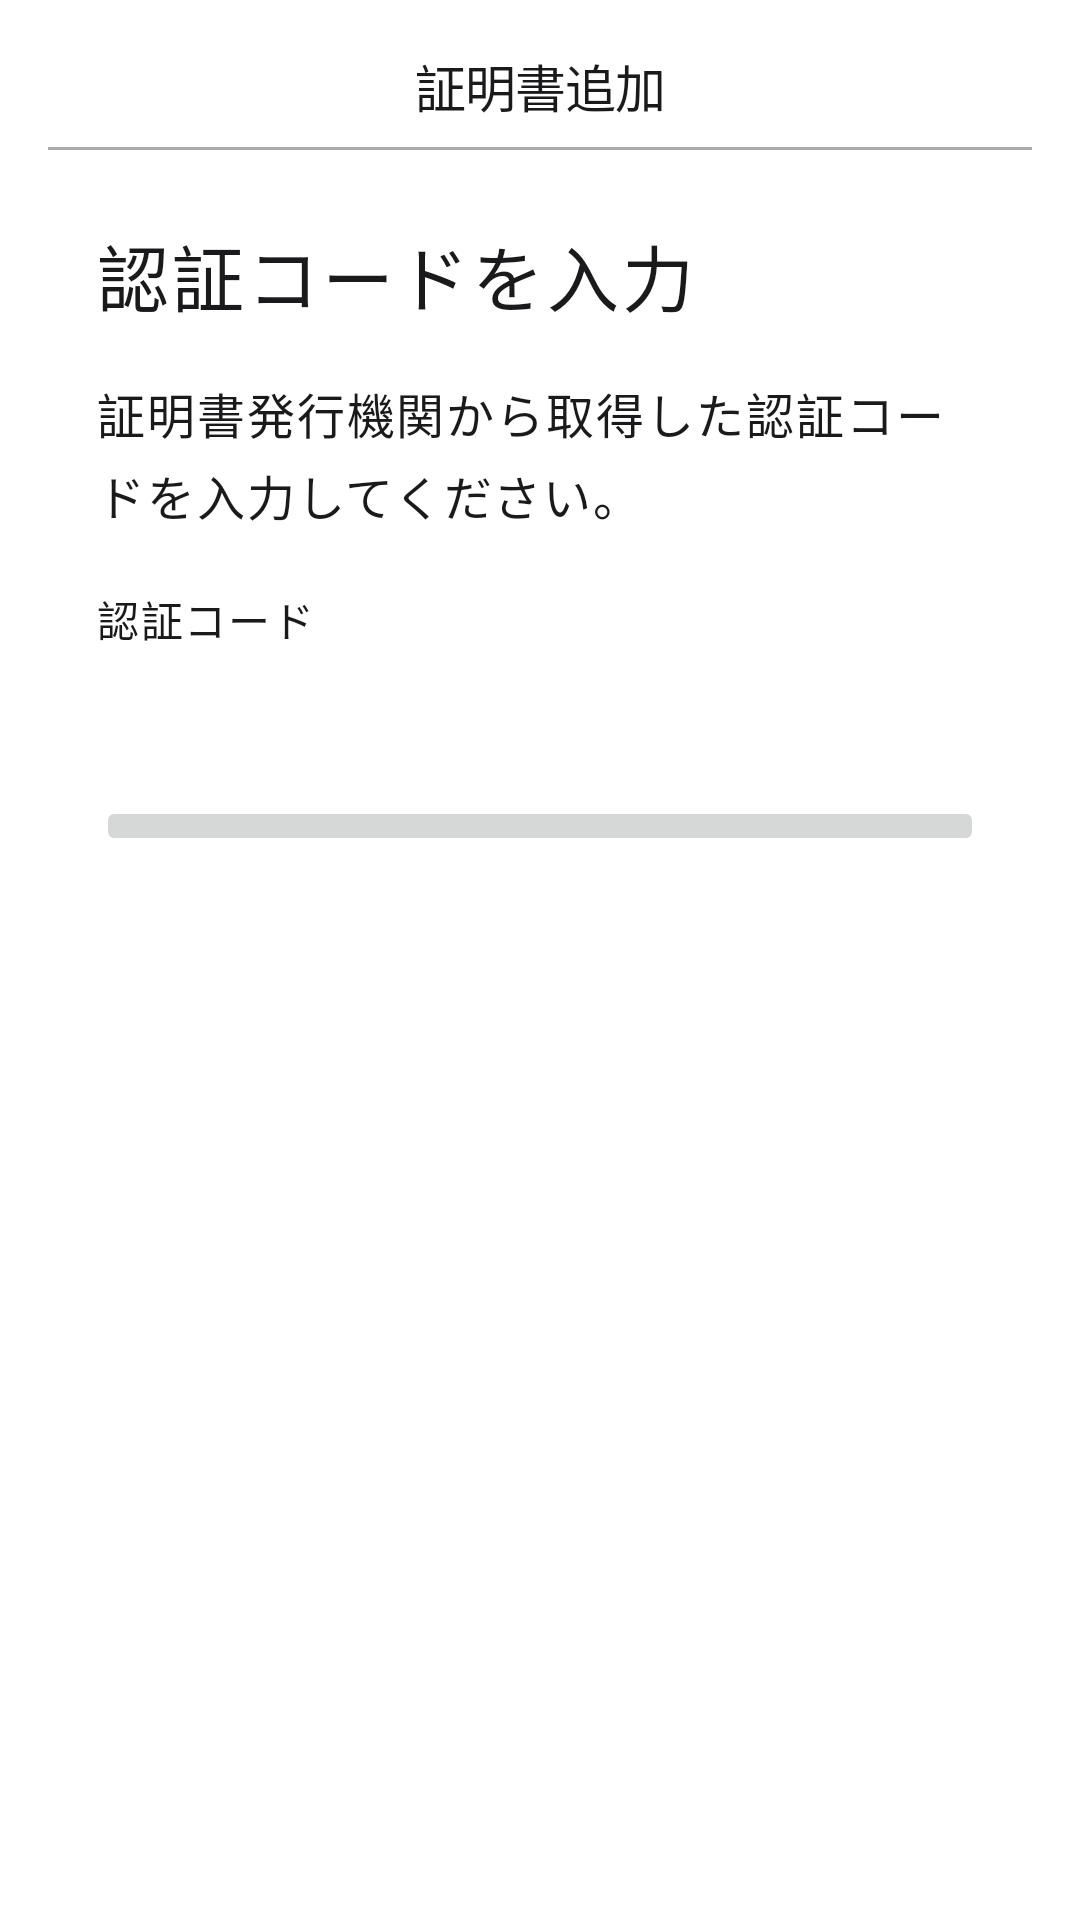

Here is an Android app screen rendered from its layout file. Give the layout XML and the strings, colors and styles it references.
<!-- AndroidManifest.xml: application theme Theme.Tw2023walletandroid -->
<!-- res/layout/fragment_pin_input_bottom_sheet.xml -->
<?xml version="1.0" encoding="utf-8"?>
<LinearLayout xmlns:android="http://schemas.android.com/apk/res/android"
    android:layout_width="match_parent"
    android:layout_height="wrap_content"
    android:orientation="vertical"
    android:padding="16dp">

    
    <TextView
        android:id="@+id/title"
        android:layout_width="match_parent"
        android:layout_height="wrap_content"
        android:gravity="center"
        android:text="@string/title_add_certification"
        android:textAppearance="@style/title" />

    
    <View
        android:id="@+id/divider"
        android:layout_width="match_parent"
        android:layout_height="1dp"
        android:layout_below="@id/title"
        android:layout_marginTop="8dp"
        android:layout_marginBottom="8dp"
        android:background="@android:color/darker_gray" />

    <RelativeLayout
        android:layout_width="match_parent"
        android:layout_height="wrap_content"
        android:paddingLeft="16dp"
        android:paddingTop="16dp"
        android:paddingRight="16dp"
        android:paddingBottom="16dp">

        
        <TextView
            android:id="@+id/text1"
            android:layout_width="343dp"
            android:layout_height="36dp"
            android:gravity="top"
            android:lineSpacingExtra="1sp"
            android:text="@string/text_input_pin_code"
            android:textAppearance="@style/text_label_l" />

        
        <TextView
            android:id="@+id/text2"
            android:layout_width="343dp"
            android:layout_height="54dp"
            android:layout_below="@id/text1"
            android:layout_marginTop="16dp"
            android:gravity="top"
            android:lineSpacingExtra="4sp"
            android:text="@string/text_request_input_pin_code"
            android:textAppearance="@style/text_label_m" />

        
        <TextView
            android:id="@+id/label"
            android:layout_width="73dp"
            android:layout_height="21dp"
            android:layout_below="@id/text2"
            android:layout_marginTop="16dp"
            android:gravity="top"
            android:lineSpacingExtra="1sp"
            android:text="@string/text_pin_code"
            android:textAppearance="@style/label3" />

        
        <EditText
            android:id="@+id/editTextPinCode"
            android:layout_width="match_parent"
            android:layout_height="wrap_content"
            android:layout_below="@id/label"
            android:layout_marginTop="8dp"
            android:background="@drawable/pin_input"
            android:inputType="numberPassword"
            android:paddingLeft="16dp" />

        
        <ImageButton
            android:id="@+id/buttonAuthenticate"
            android:layout_width="match_parent"
            android:layout_height="wrap_content"
            android:layout_below="@id/editTextPinCode"
            android:layout_marginTop="16dp"
            android:contentDescription="@string/button_auth_description" />

    </RelativeLayout>
</LinearLayout>
<!-- resources referenced by this layout -->
<resources>
  <!-- drawable pin_input (drawable-night) -->
  <?xml version="1.0" encoding="utf-8"?>
  <vector xmlns:android="http://schemas.android.com/apk/res/android"
      android:width="343dp"
      android:height="56dp"
      android:viewportWidth="343"
      android:viewportHeight="56">
      <group>
          <clip-path android:pathData="M8 0H335C339.418 0 343 3.58172 343 8V48C343 52.4183 339.418 56 335 56H8C3.58172 56 0 52.4183 0 48V8C0 3.58172 3.58172 0 8 0Z" />
          <path
              android:fillColor="@color/sumi_900"
              android:pathData="M0 0V56H343V0" />
          <path
              android:pathData="M8 0H335C339.418 0 343 3.58172 343 8V48C343 52.4183 339.418 56 335 56H8C3.58172 56 0 52.4183 0 48V8C0 3.58172 3.58172 0 8 0Z"
              android:strokeWidth="4"
              android:strokeColor="#D18D0F" />
      </group>
  </vector>
  <string name="button_auth_description">認証ボタン</string>
  <string name="text_input_pin_code">認証コードを入力</string>
  <string name="text_pin_code">認証コード</string>
  <string name="text_request_input_pin_code">証明書発行機関から取得した認証コードを入力してください。</string>
  <string name="title_add_certification">証明書追加</string>
  <style name="label3">
          <item name="android:textSize">14sp</item>
          <item name="android:letterSpacing">0.04</item>
          <item name="android:textColor">?attr/textColorPrimary</item>
      </style>
  <style name="text_label_l">
          <item name="android:textSize">24sp</item>
          <item name="android:letterSpacing">0.04</item>
          <item name="android:textColor">?attr/textColorPrimary</item>
      </style>
  <style name="text_label_m">
          <item name="android:textSize">16sp</item>
          <item name="android:letterSpacing">0.04</item>
          <item name="android:textColor">?attr/textColorPrimary</item>
      </style>
  <style name="title">
          <item name="android:textSize">17sp</item>
          <item name="android:letterSpacing">-0.02</item>
          <item name="android:textColor">?attr/textColorPrimary</item>
      </style>
  <style name="Theme.Tw2023walletandroid" parent="Theme.MaterialComponents.DayNight">
          
          <item name="colorPrimary">@color/sumi_900</item>
          <item name="colorPrimaryVariant">@color/purple_700</item>
          <item name="colorOnPrimary">@color/white</item>
          
          <item name="colorSecondary">@color/black</item>
          <item name="colorSecondaryVariant">@color/teal_700</item>
          <item name="colorOnSecondary">@color/white</item>
          
          <item name="android:statusBarColor">?attr/colorPrimaryVariant</item>
          
          <item name="textColorPrimary">@color/textColorPrimary</item>
          <item name="textColorSecondary">@color/textColorSecondary</item>
      </style>
  <color name="sumi_900">#1A1A1C</color>
  <color name="purple_700">#FF3700B3</color>
  <color name="white">#FFFFFFFF</color>
  <color name="black">#FF000000</color>
  <color name="teal_700">#FF018786</color>
  <color name="textColorPrimary">#1A1A1C</color>
  <color name="textColorSecondary">#626264</color>
</resources>
